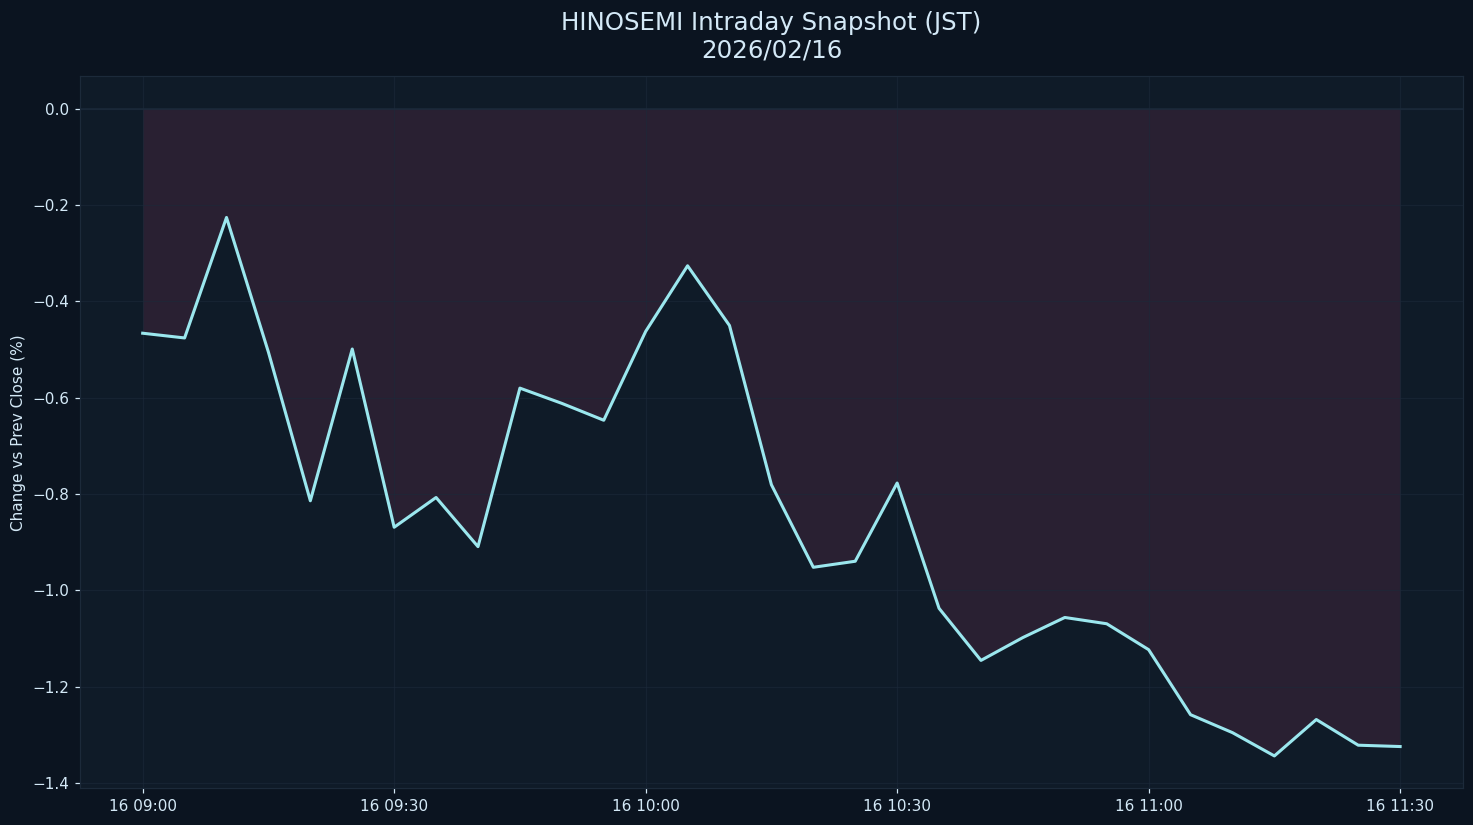

The data file committed next to this chart (first rows):
datetime_jst, pct
2026-02-16 09:00:00+09:00, -0.4664
2026-02-16 09:05:00+09:00, -0.4762
2026-02-16 09:10:00+09:00, -0.2261
2026-02-16 09:15:00+09:00, -0.5057
2026-02-16 09:20:00+09:00, -0.8141
2026-02-16 09:25:00+09:00, -0.4992
2026-02-16 09:30:00+09:00, -0.8691
2026-02-16 09:35:00+09:00, -0.8073
2026-02-16 09:40:00+09:00, -0.9094
2026-02-16 09:45:00+09:00, -0.5803
2026-02-16 09:50:00+09:00, -0.612
2026-02-16 09:55:00+09:00, -0.647
2026-02-16 10:00:00+09:00, -0.4627
2026-02-16 10:05:00+09:00, -0.3264
2026-02-16 10:10:00+09:00, -0.4504
2026-02-16 10:15:00+09:00, -0.7808
2026-02-16 10:20:00+09:00, -0.9522
2026-02-16 10:25:00+09:00, -0.9396
2026-02-16 10:30:00+09:00, -0.7773
2026-02-16 10:35:00+09:00, -1.037
2026-02-16 10:40:00+09:00, -1.145
2026-02-16 10:45:00+09:00, -1.098
2026-02-16 10:50:00+09:00, -1.056
2026-02-16 10:55:00+09:00, -1.069
2026-02-16 11:00:00+09:00, -1.123
2026-02-16 11:05:00+09:00, -1.258
2026-02-16 11:10:00+09:00, -1.295
2026-02-16 11:15:00+09:00, -1.344
2026-02-16 11:20:00+09:00, -1.268
2026-02-16 11:25:00+09:00, -1.321
2026-02-16 11:30:00+09:00, -1.324
